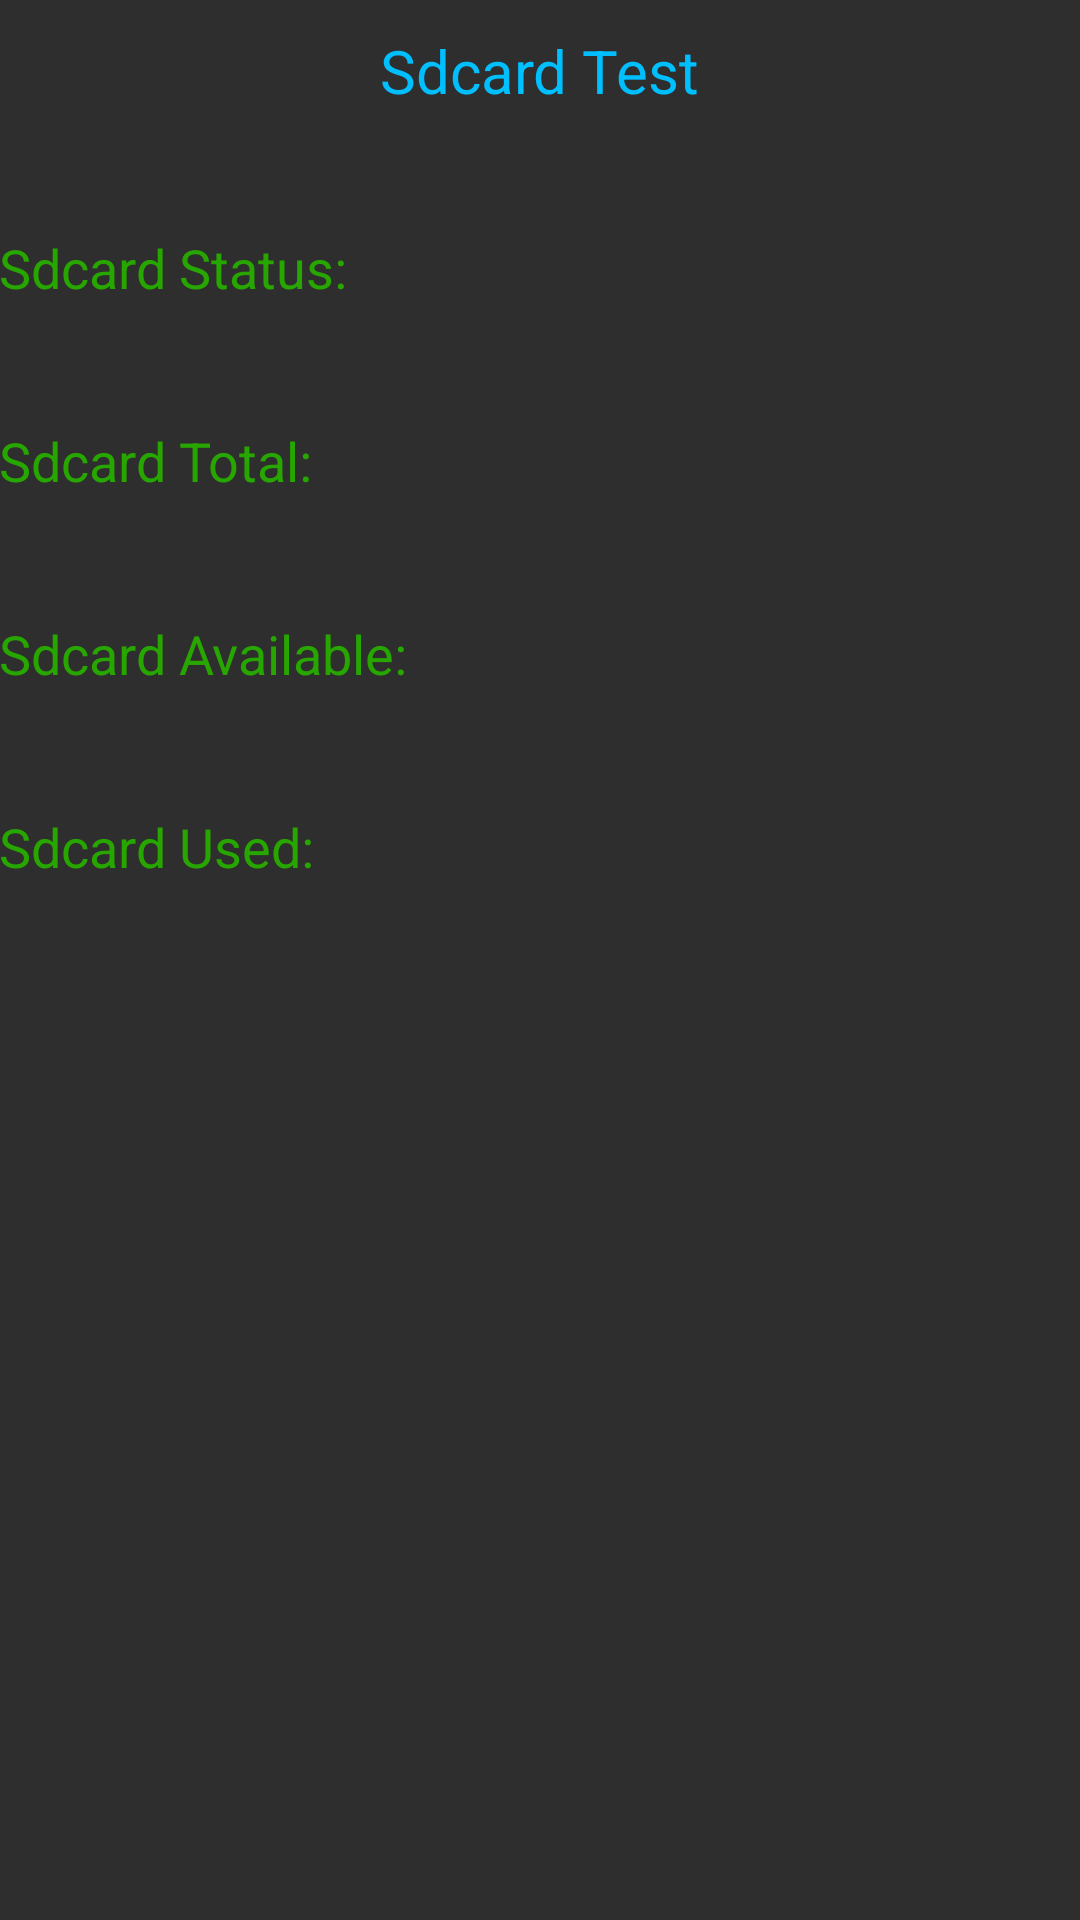

This screen was rendered from an Android layout file. Write that file and the resources it references.
<!-- AndroidManifest.xml: application theme AppTheme -->
<!-- res/layout/activity_testing_sdcard.xml -->
<?xml version="1.0" encoding="utf-8"?>
<LinearLayout xmlns:android="http://schemas.android.com/apk/res/android"
    android:layout_width="match_parent" android:layout_height="match_parent"
    xmlns:tools="http://schemas.android.com/tools"
    android:paddingLeft="@dimen/activity_horizontal_margin"
    android:paddingRight="@dimen/activity_horizontal_margin"
    android:paddingTop="@dimen/activity_vertical_margin"
    android:paddingBottom="@dimen/activity_vertical_margin"
    android:background="@color/black1"
    tools:context=".MAIN"
    android:orientation="vertical">

    <LinearLayout
        android:layout_width="match_parent"
        android:layout_height="wrap_content"
        android:layout_below="@+id/layout_iv_common"
        android:layout_centerInParent="true"
        android:orientation="vertical"
        android:layout_marginTop="10dp"
        >
        <TextView
            android:id="@+id/tv_title_sd"
            android:text="@string/title_test_sd"
            android:layout_width="wrap_content"
            android:layout_height="wrap_content"
            android:textColor="@color/blue"
            android:textSize="20dp"
            android:layout_gravity="center_horizontal"
            />

        <TextView
            android:layout_marginTop="40dp"
            android:id="@+id/tv_status_sd"
            android:text="@string/status_test_sd"
            android:layout_width="wrap_content"
            android:layout_height="wrap_content"
            android:textColor="@color/green"
            android:textSize="18sp"
            />


        <TextView
            android:layout_marginTop="40dp"
            android:id="@+id/tv_total_sd"
            android:text="@string/total_test_sd"
            android:layout_width="wrap_content"
            android:layout_height="wrap_content"
            android:textColor="@color/green"
            android:textSize="18sp"
            />

        <TextView
            android:layout_marginTop="40dp"
            android:id="@+id/tv_available_sd"
            android:text="@string/available_test_sd"
            android:layout_width="wrap_content"
            android:layout_height="wrap_content"
            android:textColor="@color/green"
            android:textSize="18sp"
            />
        <TextView
            android:layout_marginTop="40dp"
            android:id="@+id/tv_used_sd"
            android:text="@string/used_test_sd"
            android:layout_width="wrap_content"
            android:layout_height="wrap_content"
            android:textColor="@color/green"
            android:textSize="18sp"
            />
    </LinearLayout>


</LinearLayout>
<!-- resources referenced by this layout -->
<resources>
  <color name="black1">#2E2E2E</color>
  <color name="blue">#00BFFF</color>
  <color name="green">#28A600</color>
  <string name="available_test_sd">Sdcard Available: </string>
  <string name="status_test_sd">Sdcard Status: </string>
  <string name="title_test_sd">Sdcard Test</string>
  <string name="total_test_sd">Sdcard Total: </string>
  <string name="used_test_sd">Sdcard Used: </string>
  <style name="AppTheme" parent="android:Theme.Holo.Light.DarkActionBar">
          
      </style>
</resources>
